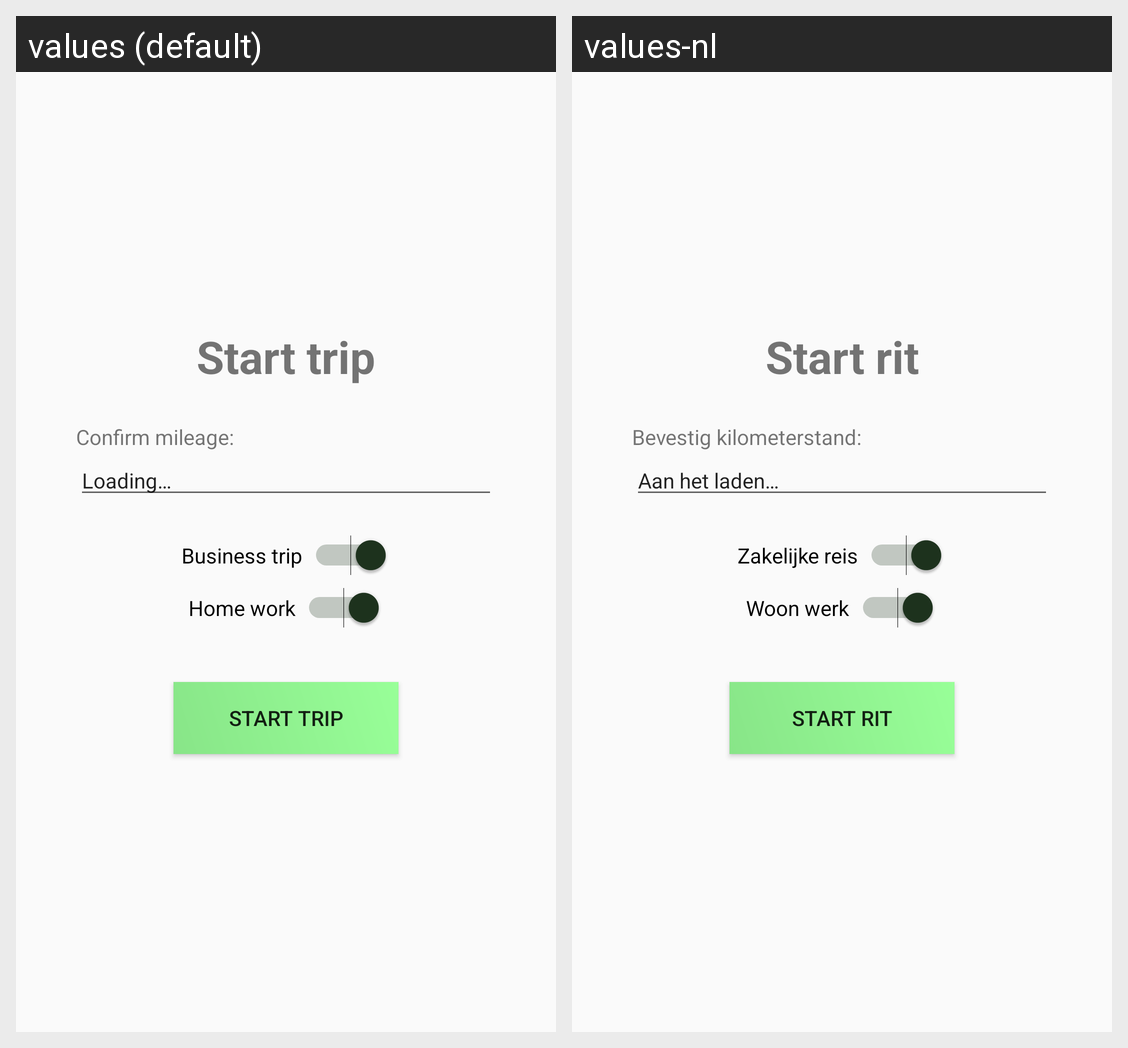

The same Android screen rendered under two of its app's locales, left to right. List the strings drawn on it with the default value and each locale's translation.
Android screen res/layout/start_route.xml rendered under 2 locales, left to right: values (default), values-nl. Device: Nexus 5 (rendered at 1080×1920; each locale shown at half size, 540×960, under a caption strip naming it); theme AppTheme.
Strings drawn on this screen, with the default value and each locale's value (text and hints the layout hard-codes, and strings that could not be matched under every locale, appear in the picture but are not listed):

start_route
  values: Start trip
  values-nl: Start rit

start_route_confirm_km
  values: Confirm mileage:
  values-nl: Bevestig kilometerstand:

start_route_loading
  values: Loading…
  values-nl: Aan het laden…

start_route_business_trip
  values: Business trip
  values-nl: Zakelijke reis

start_route_home_work
  values: Home work
  values-nl: Woon werk

start_route_start
  values: Start trip
  values-nl: Start rit
